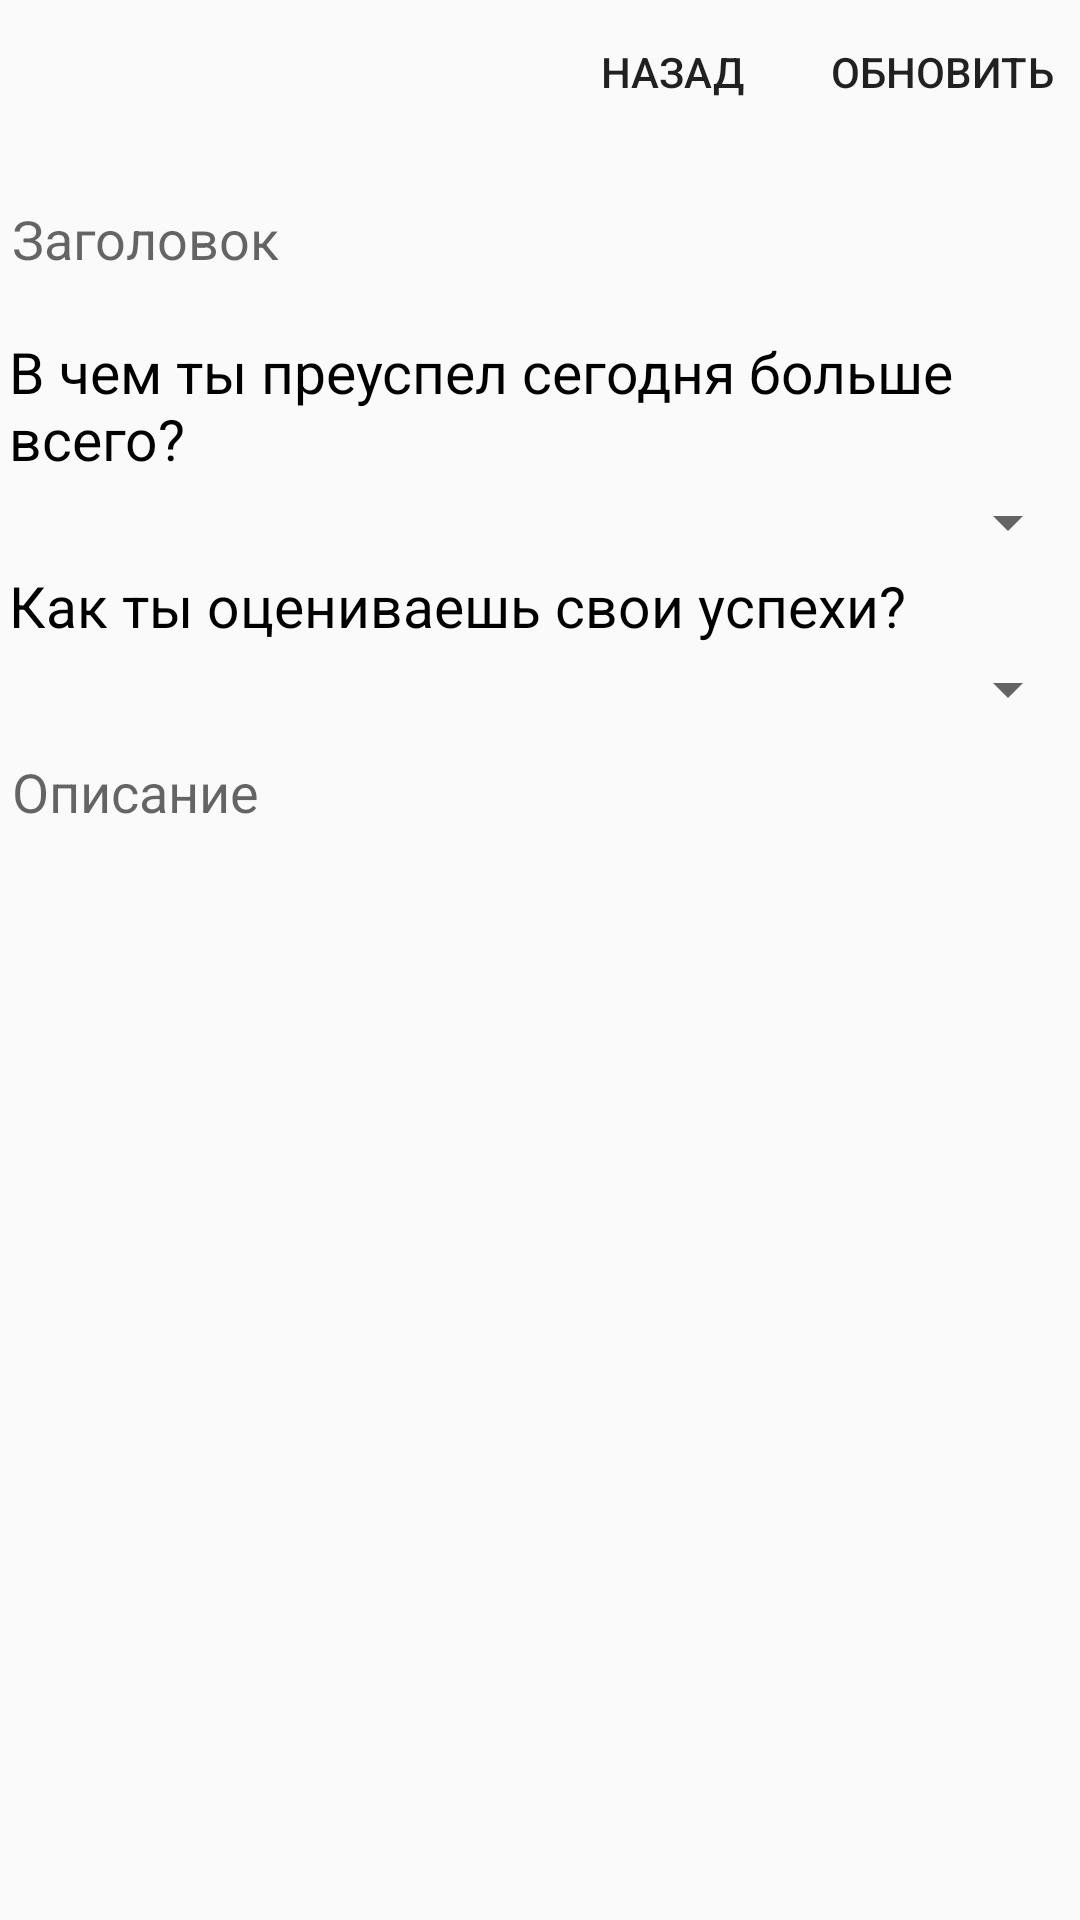

Android layout source for this screen:
<!-- AndroidManifest.xml: application theme AppTheme.NoActionBar -->
<!-- res/layout/update_activity.xml -->
<?xml version="1.0" encoding="utf-8"?>
<LinearLayout
    xmlns:android="http://schemas.android.com/apk/res/android" android:layout_width="match_parent"
    android:layout_height="match_parent"
    android:orientation="vertical">


    
    <LinearLayout
        android:layout_width="match_parent"
        android:layout_height="wrap_content"
        android:orientation="horizontal"
        android:gravity="right">


        <Button
            android:id="@+id/cacelButtonIdUpdate"
            android:layout_width="wrap_content"
            android:layout_height="wrap_content"
            android:text="Назад"
            android:layout_marginRight="2dp"
            android:background="#00000000"
            />
        <Button
            android:id="@+id/saveButtonIdUpdate"
            android:layout_width="wrap_content"
            android:layout_height="wrap_content"
            android:text="Обновить"
            android:layout_marginRight="2dp"
            android:background="#00000000"
            />
    </LinearLayout>

    <LinearLayout
        android:layout_width="match_parent"
        android:layout_height="wrap_content"
        android:orientation="vertical">

        <EditText
            android:id="@+id/subjectEditTextIdUpdate"
            android:layout_width="match_parent"
            android:layout_height="60dp"
            android:backgroundTint="#00ffffff"
            android:ems="10"
            android:hint="Заголовок"
            android:inputType="textPersonName"

            android:maxLength="35"/>
    </LinearLayout>

    <LinearLayout
        android:layout_width="match_parent"
        android:layout_height="wrap_content"
        android:orientation="vertical">

        <TextView
            android:layout_width="match_parent"
            android:layout_height="wrap_content"
            android:text="В чем ты преуспел сегодня больше всего?"
            android:textColor="@android:color/background_dark"
            android:textSize="19dp"
            android:layout_margin="3dp"/>

        <Spinner
            android:id="@+id/work_spinner_update"
            android:layout_width="match_parent"
            android:layout_height="wrap_content" />
    </LinearLayout>


    <LinearLayout
        android:layout_width="match_parent"
        android:layout_height="wrap_content"
        android:orientation="vertical">

        <TextView
            android:layout_width="match_parent"
            android:layout_height="wrap_content"
            android:text="Как ты оцениваешь свои успехи?"
            android:textColor="@android:color/background_dark"
            android:textSize="19dp"
            android:layout_margin="3dp"/>

        <Spinner
            android:id="@+id/mood_spinner_update"
            android:layout_width="match_parent"
            android:layout_height="wrap_content" />
    </LinearLayout>

    <LinearLayout
        android:layout_width="match_parent"
        android:layout_height="match_parent"
        android:orientation="vertical"
      >

        <EditText
            android:id="@+id/descriptionEditTextIdUpdate"
            android:layout_width="match_parent"
            android:layout_height="match_parent"
            android:ems="10"
            android:gravity="start"
            android:hint="Описание"
            android:backgroundTint="#00ffffff"
            android:scrollbars="vertical"
            android:inputType="textMultiLine"/>
    </LinearLayout>
</LinearLayout>
<!-- resources referenced by this layout -->
<resources>
  <style name="AppTheme.NoActionBar">
          <item name="windowActionBar">false</item>
          <item name="windowNoTitle">true</item>
      </style>
</resources>
